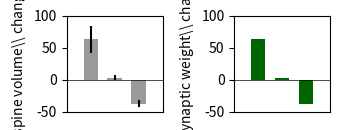

Generate this figure with matplotlib:
import matplotlib.pyplot as plt
import numpy as np
from scipy.integrate import quad

import matplotlib as mpl
import pylab as plt
from matplotlib import rc

folder = ""

"""PARAMETERS AND EXPERIMENTAL MEASUREMENTS"""
# SIMULATION PARAMETERS
N_stimulation = 80
T = 1000. # in one second = 1000ms, one spike is observed, stimulation frequency is 1Hz

# Values inspired by experiment
tau_BAP = 5. # ms
tau_EPSP = 10. # ms

EPSP = 70. # pA
IPSP = -45. # pA

t_BAP = 10.0 # ms
t_EPSP_LTP = 10.0 # ms, coincides with BAP
t_EPSP_LTD = 25.0 # ms, 15ms after the BAP

dF_ratio_LTD_experiment = 2.9 #  pm 3.7 %
dF_ratio_LTP_experiment = 63.0 # pm 21 %
dF_ratio_LTD_GABA_experiment = - 38.0 # % pm 5.2 %

dF_ratio_LTD_experiment_err = 3.7
dF_ratio_LTP_experiment_err = 21.0
dF_ratio_LTD_GABA_experiment_err = 5.2

# Tuneable parameters
eta_D = 0.000034 # learning rate in pA/ms
BAP_max = 1.0 # pA

D0 = 1. # initial value of the decoding weight

# exponential spike kernel
spike_kernel = lambda t, t0, tau: (t>t0) * np.exp(-(t - t0)/tau)

def spike_overlap(t1, t2, tau1, tau2, T = 1000.): # T sets window of integration
    spike_overlap = lambda t: spike_kernel(t, t1, tau1) * spike_kernel(t, t2, tau2)
    return quad(spike_overlap, 0.0, T)[0]

# COMPUTE INTEGRATED WEIGHT CHANGE AFTER PROTOCOL

spike_overlap_BAP = spike_overlap(t_BAP, t_BAP, tau_BAP, tau_BAP, T)
spike_overlap_EPSP_LTP =  spike_overlap(t_EPSP_LTP, t_BAP, tau_EPSP, tau_BAP, T)
spike_overlap_EPSP_LTD =  spike_overlap(t_EPSP_LTD, t_BAP, tau_EPSP, tau_BAP, T)
# Overlap between IPSP and BAP same as between EPSP and BAP for LTP protocol
spike_overlap_IPSP = spike_overlap_EPSP_LTP
# spike_overlap_IPSP = spike_overlap(t_IPSP, t_BAP, tau_IPSP, tau_BAP, T)

# only EPSP interaction
dD_EPSP_LTP = lambda D: EPSP * BAP_max * spike_overlap_EPSP_LTP - D * BAP_max**2 * spike_overlap_BAP
dD_EPSP_LTD = lambda D: EPSP * BAP_max * spike_overlap_EPSP_LTD - D * BAP_max**2 * spike_overlap_BAP
# including IPSP
dD_IPSP_LTD = lambda D: dD_EPSP_LTD(D) + IPSP * BAP_max * spike_overlap_IPSP

D_EPSP_LTP = D0
D_EPSP_LTD = D0
D_IPSP_LTD = D0
for i in range(N_stimulation):
    print(D_EPSP_LTP, D_EPSP_LTD, D_IPSP_LTD)
    D_EPSP_LTP += eta_D * dD_EPSP_LTP(D_EPSP_LTP)
    D_EPSP_LTD += eta_D * dD_EPSP_LTD(D_EPSP_LTD)
    D_IPSP_LTD += eta_D * dD_IPSP_LTD(D_IPSP_LTD)

# compute relative weight change, where the final F is equal to D afer the plasticity protocol
dF_ratio_LTP = (D_EPSP_LTP-D0)/D0 * 100 # in %
dF_ratio_LTD = (D_EPSP_LTD-D0)/D0 * 100 # in %
dF_ratio_LTD_GABA = (D_IPSP_LTD-D0)/D0 * 100 # in %

print(dF_ratio_LTP, dF_ratio_LTD, dF_ratio_LTD_GABA)

"""PLOTS"""
scaling = 0.5 # Can be used to scale the figure size
fig, axs = plt.subplots(1,2,figsize=(scaling*7, scaling*2.8))
# PLOTTING PARAMETERS
mpl.rcParams['axes.spines.right'] = False
mpl.rcParams['axes.spines.top'] = False
mpl.rcParams['axes.spines.bottom'] = False

rc('text', usetex=True)
mpl.rcParams["errorbar.capsize"] = 0.0

# Induced spine volume change
axs[0].set_ylabel(r"\begin{center}induced spine volume\\ change $\Delta V_H$ (\%)\end{center}")
axs[0].set_ylim((-50 ,100))
axs[0].set_xlim((0,4))
axs[0].set_xticks(())
axs[0].spines['left'].set_bounds((-50, 100))
axs[0].bar(1, dF_ratio_LTP_experiment, 0.6, yerr= dF_ratio_LTP_experiment_err, color = '0.6')
axs[0].bar(2, dF_ratio_LTD_experiment, 0.6, yerr= dF_ratio_LTD_experiment_err, color = '0.6')
axs[0].bar(3, dF_ratio_LTD_GABA_experiment, 0.6, yerr= dF_ratio_LTD_GABA_experiment_err, color = '0.6')
axs[0].plot((0,4), (0,0), lw = 0.5, color = "0.0")

# Induced synaptic weight change
axs[1].set_ylabel(r"\begin{center}induced synaptic weight\\ change $\Delta F$ (\%)\end{center}")
axs[1].set_ylim((-50 ,100))
axs[1].set_xlim((0,4))
axs[1].set_xticks(())
axs[1].spines['left'].set_bounds((-50, 100))
axs[1].bar(1, dF_ratio_LTP, 0.6, color = 'darkgreen')
axs[1].bar(2, dF_ratio_LTD, 0.6, color = 'darkgreen')
axs[1].bar(3, dF_ratio_LTD_GABA, 0.6, color = 'darkgreen')
axs[1].plot((-0.1,4), (0,0), lw = 0.5, color = "0.0")

plt.tight_layout()
plt.savefig(folder + "plasticity_experiment.svg")
